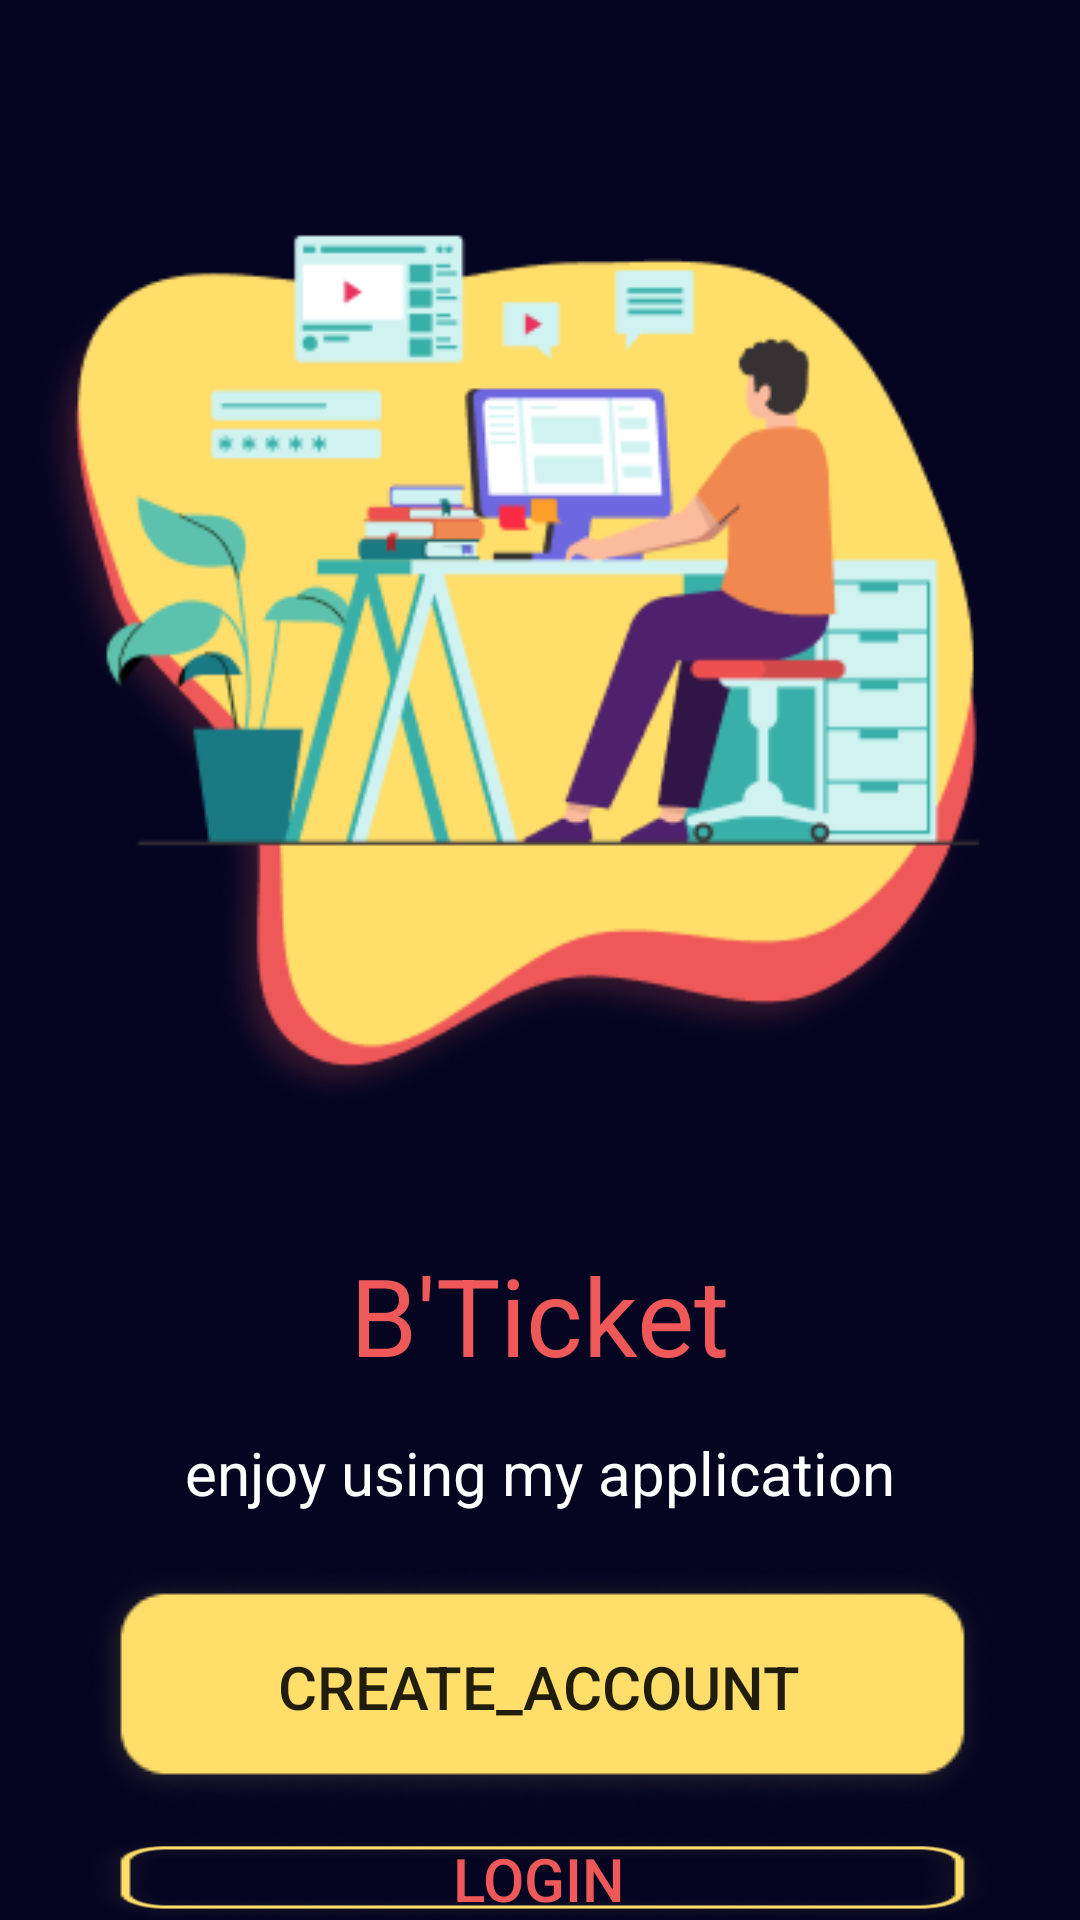

This screen was rendered from an Android layout file. Write that file and the resources it references.
<!-- AndroidManifest.xml: application theme Theme.Register_Login -->
<!-- res/layout/activity_main.xml -->
<?xml version="1.0" encoding="utf-8"?>
<RelativeLayout xmlns:android="http://schemas.android.com/apk/res/android"
    xmlns:app="http://schemas.android.com/apk/res-auto"
    xmlns:tools="http://schemas.android.com/tools"
    android:layout_width="match_parent"
    android:layout_height="match_parent"
    android:background="@color/background"
    tools:context=".MainActivity">


    <ImageView
        android:id="@+id/image1"
        android:layout_width="wrap_content"
        android:layout_height="wrap_content"
        android:src="@drawable/gambar1"
        android:layout_centerHorizontal="true"
        />

    <TextView
        android:id="@+id/textwelcome"
        android:layout_width="wrap_content"
        android:layout_height="wrap_content"
        android:layout_below="@id/image1"
        android:layout_centerHorizontal="true"
        android:layout_marginTop="20dp"
        android:text="B'Ticket"
        android:textColor="@color/merah"
        android:textSize="36sp" />

    <TextView
        android:layout_width="wrap_content"
        android:layout_height="wrap_content"
        android:layout_below="@id/textwelcome"
        android:text="enjoy using my application"
        android:layout_centerHorizontal="true"
        android:layout_marginTop="15dp"
        android:textColor="@color/white"
        android:textSize="20dp"
        />

    <Button
        android:layout_width="wrap_content"
        android:layout_height="wrap_content"
        android:layout_below="@id/textwelcome"
        android:layout_centerHorizontal="true"
        android:layout_marginTop="60dp"
        android:text="create_account"
        android:textSize="20dp"
        android:id="@+id/createaccount"
        android:background="@drawable/create"
        />

    <Button
        android:layout_width="wrap_content"
        android:layout_height="wrap_content"
        android:layout_below="@id/createaccount"
        android:layout_centerHorizontal="true"
        android:layout_marginTop="10dp"
        android:text="login"
        android:id="@+id/btn_login"
        android:textSize="20dp"
        android:background="@drawable/login"
        android:textColor="@color/merah"
        />

    <TextView
        android:layout_width="wrap_content"
        android:layout_height="wrap_content"
        android:layout_below="@+id/btn_login"
        android:text="bagasputrapratama_2023"
        android:layout_centerHorizontal="true"
        android:layout_marginTop="40dp"
        android:textColor="@color/kuning"
        />



</RelativeLayout>
<!-- resources referenced by this layout -->
<resources>
  <color name="background">#050522</color>
  <color name="kuning">#FFDE69</color>
  <color name="merah">#EF5858</color>
  <color name="white">#FFFFFFFF</color>
  <!-- drawable create: png bitmap (drawable, 7930 bytes) -->
  <!-- drawable gambar1: png bitmap (drawable, 39838 bytes) -->
  <!-- drawable login: png bitmap (drawable, 11618 bytes) -->
  <style name="Theme.Register_Login" parent="Base.Theme.Register_Login" />
  <style name="Base.Theme.Register_Login" parent="Theme.AppCompat.Light.NoActionBar">
          
          
      </style>
</resources>
